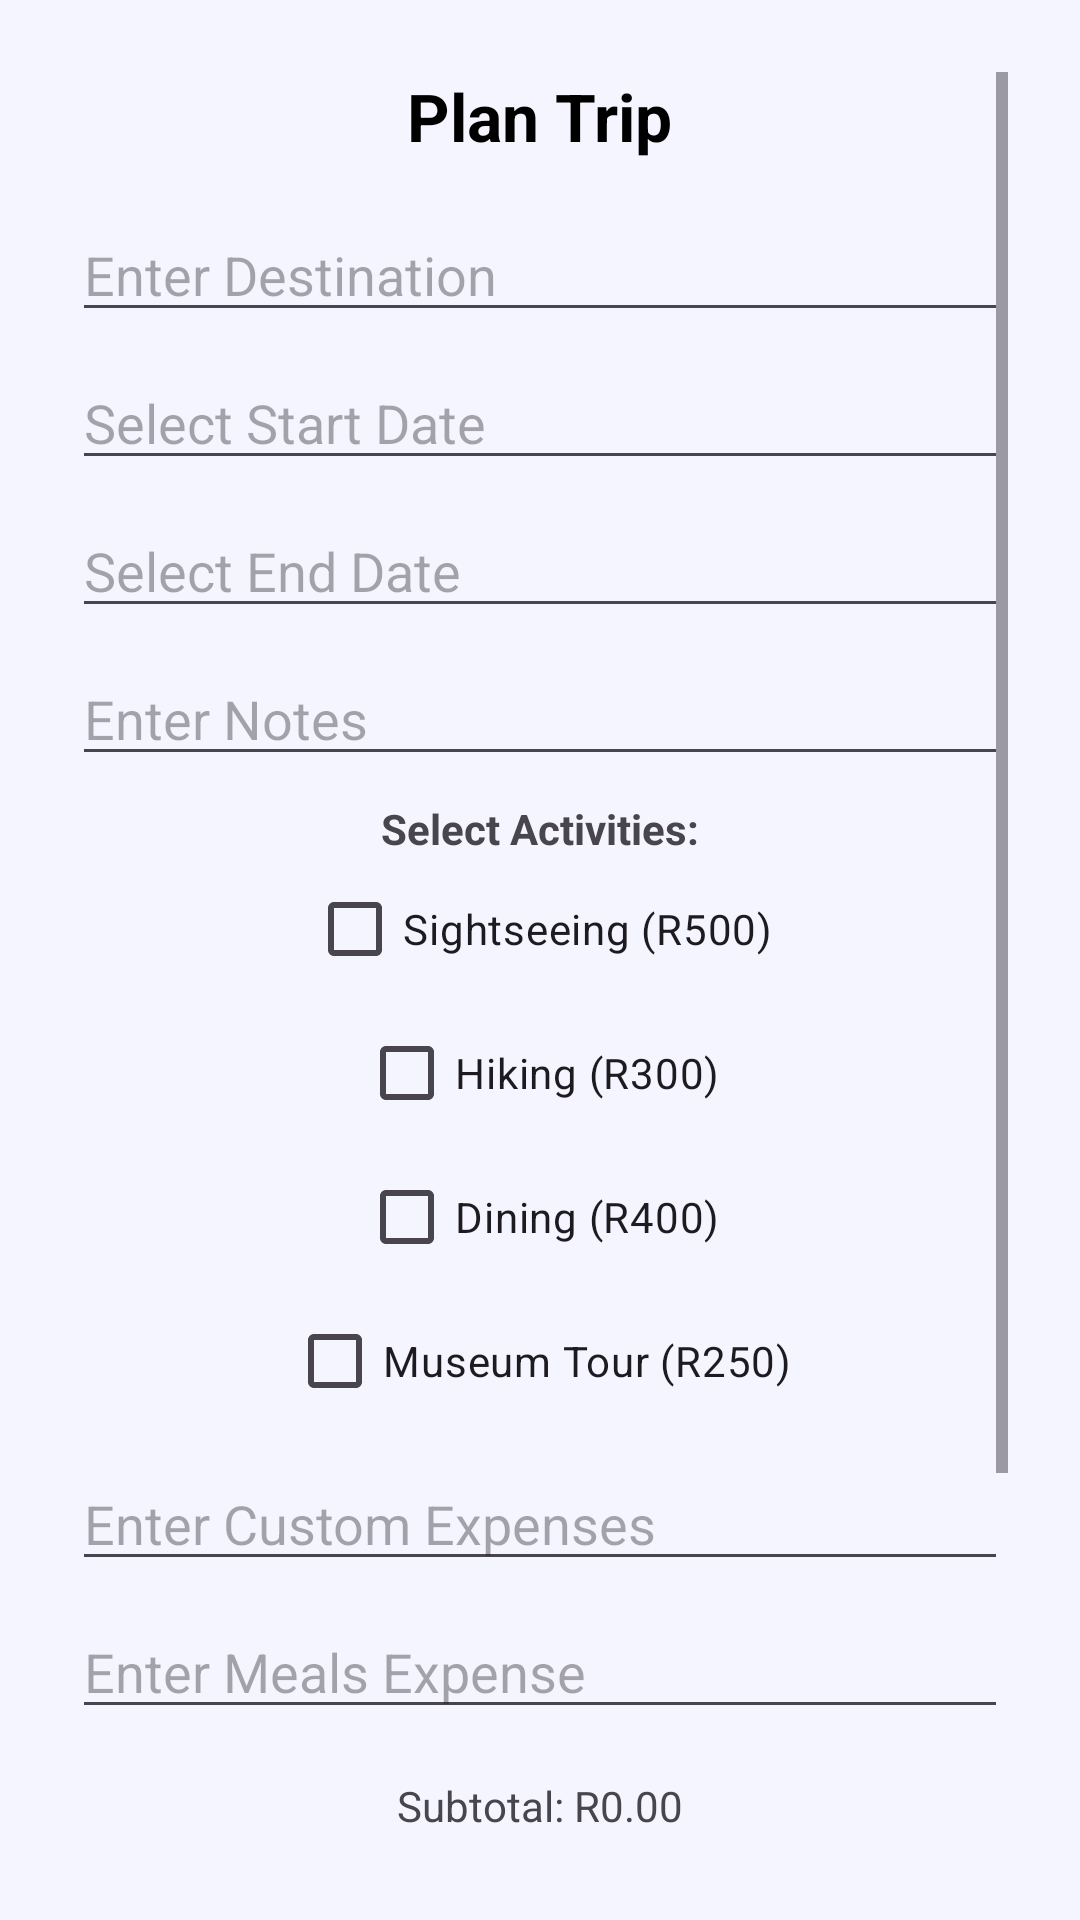

Here is an Android app screen rendered from its layout file. Give the layout XML and the strings, colors and styles it references.
<!-- AndroidManifest.xml: application theme Theme.TripBuddy -->
<!-- res/layout/activity_budget.xml -->
<?xml version="1.0" encoding="utf-8"?>
<androidx.constraintlayout.widget.ConstraintLayout
    xmlns:android="http://schemas.android.com/apk/res/android"
    xmlns:app="http://schemas.android.com/apk/res-auto"
    android:layout_width="match_parent"
    android:layout_height="match_parent"
    android:background="@color/background_light"
    android:padding="24dp">

    <ScrollView
        android:layout_width="0dp"
        android:layout_height="0dp"
        app:layout_constraintTop_toTopOf="parent"
        app:layout_constraintBottom_toBottomOf="parent"
        app:layout_constraintStart_toStartOf="parent"
        app:layout_constraintEnd_toEndOf="parent">

        <LinearLayout
            android:id="@+id/formContainer"
            android:layout_width="match_parent"
            android:layout_height="wrap_content"
            android:orientation="vertical"
            android:gravity="center">


            <TextView
                android:id="@+id/title"
                android:layout_width="wrap_content"
                android:layout_height="wrap_content"
                android:text="Plan Trip"
                android:textStyle="bold"
                android:textSize="22sp"
                android:textColor="@android:color/black"
                android:layout_marginBottom="16dp" />


            <EditText
                android:id="@+id/destinationInput"
                android:layout_width="match_parent"
                android:layout_height="wrap_content"
                android:hint="Enter Destination" />


            <EditText
                android:id="@+id/startDateInput"
                android:layout_width="match_parent"
                android:layout_height="wrap_content"
                android:hint="Select Start Date"
                android:focusable="false"
                android:clickable="true"
                android:layout_marginTop="8dp" />


            <EditText
                android:id="@+id/endDateInput"
                android:layout_width="match_parent"
                android:layout_height="wrap_content"
                android:hint="Select End Date"
                android:focusable="false"
                android:clickable="true"
                android:layout_marginTop="8dp" />


            <EditText
                android:id="@+id/notesInput"
                android:layout_width="match_parent"
                android:layout_height="wrap_content"
                android:hint="Enter Notes"
                android:layout_marginTop="8dp" />


            <TextView
                android:layout_width="wrap_content"
                android:layout_height="wrap_content"
                android:text="Select Activities:"
                android:textStyle="bold"
                android:layout_marginTop="8dp" />

            <CheckBox
                android:id="@+id/checkboxSightseeing"
                android:layout_width="wrap_content"
                android:layout_height="wrap_content"
                android:text="Sightseeing (R500)" />

            <CheckBox
                android:id="@+id/checkboxHiking"
                android:layout_width="wrap_content"
                android:layout_height="wrap_content"
                android:text="Hiking (R300)" />

            <CheckBox
                android:id="@+id/checkboxDining"
                android:layout_width="wrap_content"
                android:layout_height="wrap_content"
                android:text="Dining (R400)" />

            <CheckBox
                android:id="@+id/checkboxMuseum"
                android:layout_width="wrap_content"
                android:layout_height="wrap_content"
                android:text="Museum Tour (R250)" />


            <EditText
                android:id="@+id/customExpenseInput"
                android:layout_width="match_parent"
                android:layout_height="wrap_content"
                android:hint="Enter Custom Expenses"
                android:inputType="numberDecimal"
                android:layout_marginTop="8dp" />


            <EditText
                android:id="@+id/mealsExpenseInput"
                android:layout_width="match_parent"
                android:layout_height="wrap_content"
                android:hint="Enter Meals Expense"
                android:inputType="numberDecimal"
                android:layout_marginTop="8dp" />


            <TextView
                android:id="@+id/subtotalText"
                android:layout_width="wrap_content"
                android:layout_height="wrap_content"
                android:text="Subtotal: R0.00"
                android:layout_marginTop="16dp" />

            <TextView
                android:id="@+id/discountText"
                android:layout_width="wrap_content"
                android:layout_height="wrap_content"
                android:text="Discount: R0.00" />

            <TextView
                android:id="@+id/totalText"
                android:layout_width="wrap_content"
                android:layout_height="wrap_content"
                android:text="Total: R0.00"
                android:textStyle="bold"
                android:textSize="18sp" />


            <Button
                android:id="@+id/saveTripBtn"
                android:layout_width="match_parent"
                android:layout_height="wrap_content"
                android:text="Save Trip"
                android:layout_marginTop="16dp" />

            <Button
                android:id="@+id/confirmTripBtn"
                android:layout_width="match_parent"
                android:layout_height="wrap_content"
                android:text="Confirm Trip"
                android:layout_marginTop="8dp" />

        </LinearLayout>
    </ScrollView>
</androidx.constraintlayout.widget.ConstraintLayout>
<!-- resources referenced by this layout -->
<resources>
  <color name="background_light">#FFF5F5FF</color>
  <style name="Theme.TripBuddy" parent="Base.Theme.TripBuddy" />
  <style name="Base.Theme.TripBuddy" parent="Theme.Material3.DayNight.NoActionBar">
          <item name="colorPrimary">@color/purple_500</item>
          <item name="colorPrimaryVariant">@color/purple_700</item>
          <item name="android:statusBarColor">@color/purple_700</item>
          <item name="android:navigationBarColor">@color/background_light</item>
          <item name="android:windowBackground">@color/background_light</item>
      </style>
  <color name="purple_500">#6A1B9A</color>
  <color name="purple_700">#4A148C</color>
</resources>
